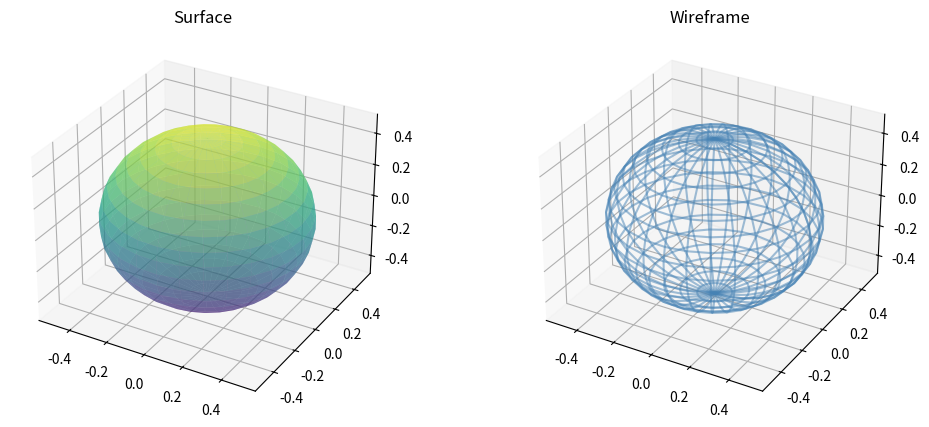

Write the Python code that produced this figure.
import numpy as np
import matplotlib.pyplot as plt

t = 0.5
u = np.linspace(0, 2 * np.pi, 30)
v = np.linspace(0, np.pi, 20)
X = np.outer(np.cos(u), np.sin(v)) * t
Y = np.outer(np.sin(u), np.sin(v)) * t
Z = np.outer(np.ones(np.size(u)), np.cos(v)) * t

fig = plt.figure(figsize=(12, 5))
ax1 = fig.add_subplot(121, projection="3d")
ax2 = fig.add_subplot(122, projection="3d")

ax1.plot_surface(X, Y, Z, alpha=0.5, cmap="viridis")
ax1.set_title("Surface")

ax2.plot_wireframe(X, Y, Z, alpha=0.5, color="steelblue")
ax2.set_title("Wireframe")

plt.show()
